Run: headless pygame with SDL's dummy video driver; simulated clock (each Clock.tick advances the game by its frame time, no real sleeping); random seed 0; keys injected as events and as key.get_pressed() state; no mouse input.
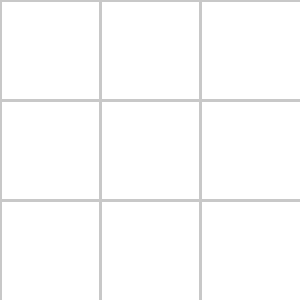
Frame 1 of 4 · flips 1–60 · no input
Frame 2 of 4 · flips 61–180 · tapped SPACE, RETURN · held RIGHT (→), D · screen unchanged from frame 1, image omitted
Frame 3 of 4 · flips 181–300 · held DOWN (↓), S · screen unchanged from frame 2, image omitted
Frame 4 of 4 · flips 301–420 · held LEFT (←), A, UP (↑), W · screen unchanged from frame 3, image omitted

The pygame program that drew these frames:

import pygame

pygame.init()

# Screen
WIDTH = 300
ROWS = 3
win = pygame.display.set_mode((WIDTH, WIDTH))
pygame.display.set_caption("TicTacToe")

# Colors
WHITE = (255, 255, 255)
BLACK = (0, 0, 0)
GRAY = (200, 200, 200)
RED = (255, 0, 0)
BLUE = (0, 0, 255)


def draw_grid():
    gap = WIDTH // ROWS

    # Starting points
    x = 0
    y = 0

    for i in range(ROWS):
        x = i * gap
        y = i * gap

        pygame.draw.line(win, GRAY, (x, 0), (x, WIDTH), 3)
        pygame.draw.line(win, GRAY, (0, y), (WIDTH, y), 3)


def render():
    win.fill(WHITE)
    draw_grid()
    pygame.display.update()


def main():
    run = True

    while True:
        for event in pygame.event.get():
            if event.type == pygame.QUIT:
                pygame.quit()

        render()


if __name__ == '__main__':
    main()
